Run: headless pygame with SDL's dummy video driver; simulated clock (each Clock.tick advances the game by its frame time, no real sleeping); random seed 0; keys injected as events and as key.get_pressed() state; no mouse input.
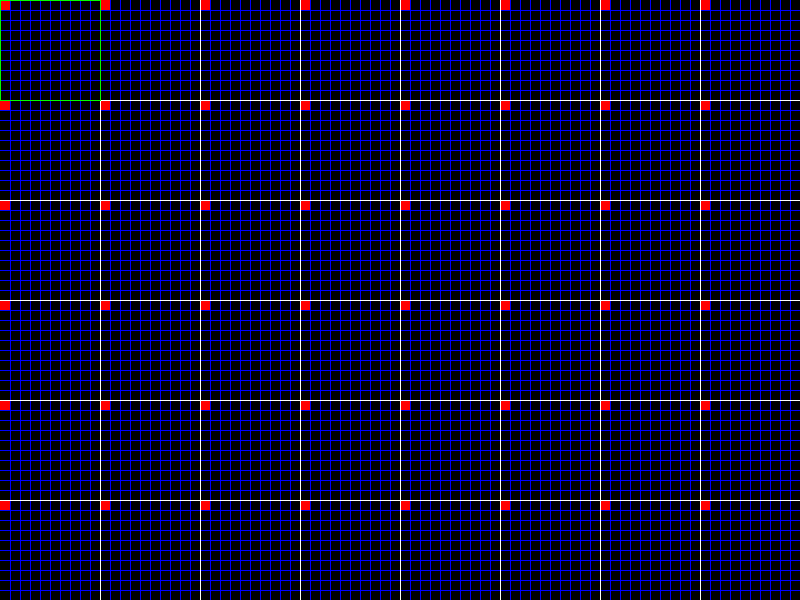
Frame 1 of 4 · flips 1–60 · no input
Frame 2 of 4 · flips 61–180 · tapped SPACE, RETURN · held RIGHT (→), D · screen unchanged from frame 1, image omitted
Frame 3 of 4 · flips 181–300 · held DOWN (↓), S · screen unchanged from frame 2, image omitted
Frame 4 of 4 · flips 301–420 · held LEFT (←), A, UP (↑), W · screen unchanged from frame 3, image omitted

The pygame program that drew these frames:

import sys
import pygame
import copy
pygame.init()

SIZE = WIDTH, HEIGHT = 800, 600
BLACK = (  0,   0,   0)
WHITE = (255, 255, 255)
BLUE =  (  0,   0, 255)
GREEN = (  0, 255,   0)
RED =   (255,   0,   0)

def grid(size, color):
    for i in range(1, WIDTH//size):
        pygame.draw.line(screen, color, (i*size, 0), (i*size, HEIGHT))
    for i in range(1, HEIGHT//size):
        pygame.draw.line(screen, color, (0, i*size), (WIDTH, i*size))

screen = pygame.display.set_mode(SIZE)
clock = pygame.time.Clock()

current_time = 0
history= [{'state':{'posX': 0, 'posY':0}, 'action': {'posX': 0, 'posY': 0}} for i in range(0, (WIDTH//100)*(HEIGHT//100))]

def bounds_check(key, new_value):
    if key in ['posX', 'posY']:
        if new_value <= 0 or new_value >= 10:
            return False
    return True


def action(key, value, current_time):
    history[current_time]['action'][key] = value
    for time, history_item in enumerate(history):
        if time >= current_time:
            for k, v in history_item['action'].items():
                if bounds_check(k, history_item['state'][k] + v):
                    history_item['state'][k] += v
            if time+1 < len(history):
                history[time+1]['state'] = copy.copy(history_item['state'])



while 1:
    for event in pygame.event.get():
        if event.type == pygame.QUIT: sys.exit()

    clock.tick(30)
    for event in pygame.event.get():
        if event.type == pygame.KEYDOWN:
            if event.key == pygame.K_LEFT:
                current_time += 1
                action('posX', -1, current_time)
            elif event.key == pygame.K_RIGHT:
                #if pos[0] < 9:
                current_time += 1
                action('posX', +1, current_time)
            elif event.key == pygame.K_UP:
                #if pos[1] > 0:
                current_time += 1
                action('posY', -1, current_time)
            elif event.key == pygame.K_DOWN:
                #if pos[1] < 9:
                current_time += 1
                action('posY', +1, current_time)
            elif event.key == pygame.K_BACKSPACE:
                current_time -= 1
    screen.fill(BLACK)
    for time, history_item in enumerate(history):
        state = history_item['state']
        pygame.draw.rect(screen, RED, [
                time%(WIDTH//100)*100+(state['posX']*10),
                time//(WIDTH//100)*100+(state['posY']*10),
                10,
                10
            ])
    grid(10, BLUE)
    grid(100, WHITE)
    pygame.draw.rect(screen, GREEN, [
            current_time%(WIDTH//100)*100,
            current_time//(WIDTH//100)*100,
            101,
            101
        ], 1)
    pygame.display.flip()
